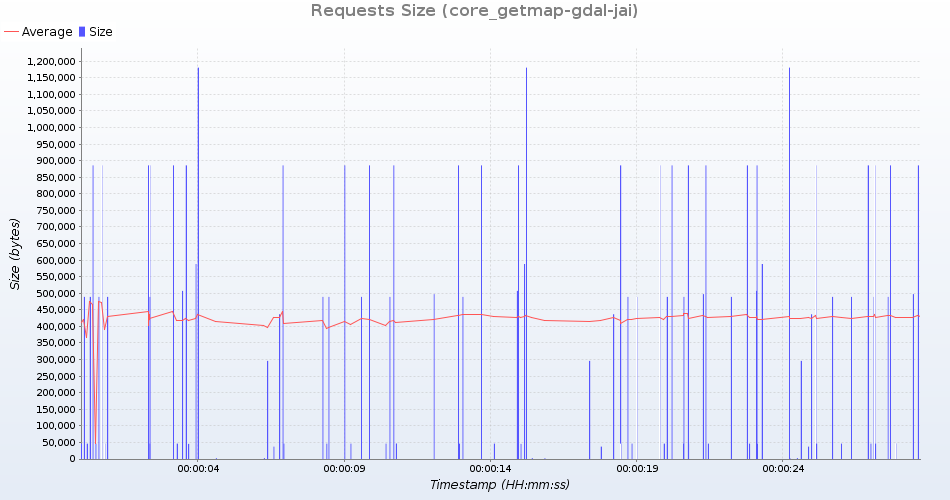

The data file committed next to this chart (first rows):
uri; count; total; min; average; max; standarddeviation; persecond; errors
GetMap /geoserver/test/wms?service=WMS&v…; 4; 1989308; 497327; 497327; 497327; 0; 0; 0
GetMap /geoserver/test/wms?service=WMS&v…; 4; 1956700; 489175; 489175; 489175; 0; 0; 0
GetMap /geoserver/test/wms?service=WMS&v…; 3; 2657886; 885962; 885962; 885962; 0; 0; 0
GetMap /geoserver/test/wms?service=WMS&v…; 3; 7953; 2651; 2651; 2651; 0; 0; 0
GetMap /geoserver/test/wms?service=WMS&v…; 4; 3543872; 885968; 885968; 885968; 0; 0; 0
GetMap /geoserver/test/wms?service=WMS&v…; 4; 3543852; 885963; 885963; 885963; 0; 0; 0
GetMap /geoserver/test/wms?service=WMS&v…; 4; 186980; 46745; 46745; 46745; 0; 0; 0
GetMap /geoserver/test/wms?service=WMS&v…; 3; 136590; 45530; 45530; 45530; 0; 0; 0
GetMap /geoserver/test/wms?service=WMS&v…; 3; 112032; 37344; 37344; 37344; 0; 0; 0
GetMap /geoserver/test/wms?service=WMS&v…; 4; 185748; 46437; 46437; 46437; 0; 0; 0
GetMap /geoserver/test/wms?service=WMS&v…; 3; 1522197; 507399; 507399; 507399; 0; 0; 0
GetMap /geoserver/test/wms?service=WMS&v…; 4; 1956732; 489183; 489183; 489183; 0; 0; 0
GetMap /geoserver/test/wms?service=WMS&v…; 4; 3543868; 885967; 885967; 885967; 0; 0; 0
GetMap /geoserver/test/wms?service=WMS&v…; 3; 6930; 2310; 2310; 2310; 0; 0; 0
GetMap /geoserver/test/wms?service=WMS&v…; 4; 185764; 46441; 46441; 46441; 0; 0; 0
GetMap /geoserver/test/wms?service=WMS&v…; 4; 185752; 46438; 46438; 46438; 0; 0; 0
GetMap /geoserver/test/wms?service=WMS&v…; 3; 1765185; 588395; 588395; 588395; 0; 0; 0
GetMap /geoserver/test/wms?service=WMS&v…; 4; 3543884; 885971; 885971; 885971; 0; 0; 0
GetMap /geoserver/test/wms?service=WMS&v…; 3; 3542919; 1180973; 1180973; 1180973; 0; 0; 0
GetMap /geoserver/test/wms?service=WMS&v…; 4; 1956716; 489179; 489179; 489179; 0; 0; 0
GetMap /geoserver/test/wms?service=WMS&v…; 3; 2657874; 885958; 885958; 885958; 0; 0; 0
GetMap /geoserver/nasa/wms?service=WMS&v…; 4; 185796; 46449; 46449; 46449; 0; 0; 0
GetMap /geoserver/test/wms?service=WMS&v…; 3; 1467399; 489133; 489133; 489133; 0; 0; 0
GetMap /geoserver/nasa/wms?service=WMS&v…; 4; 1956748; 489187; 489187; 489187; 0; 0; 0
GetMap /geoserver/test/wms?service=WMS&v…; 4; 185780; 46445; 46445; 46445; 0; 0; 0
GetMap /geoserver/test/wms?service=WMS&v…; 3; 887766; 295922; 295922; 295922; 0; 0; 0
GetMap /geoserver/test/wms?service=WMS&v…; 3; 1310613; 436871; 436871; 436871; 0; 0; 0
GetMap /geoserver/test/wms?service=WMS&v…; 3; 138990; 46330; 46330; 46330; 0; 0; 0
GetMap /geoserver/test/wms?service=WMS&v…; 3; 2657883; 885961; 885961; 885961; 0; 0; 0
